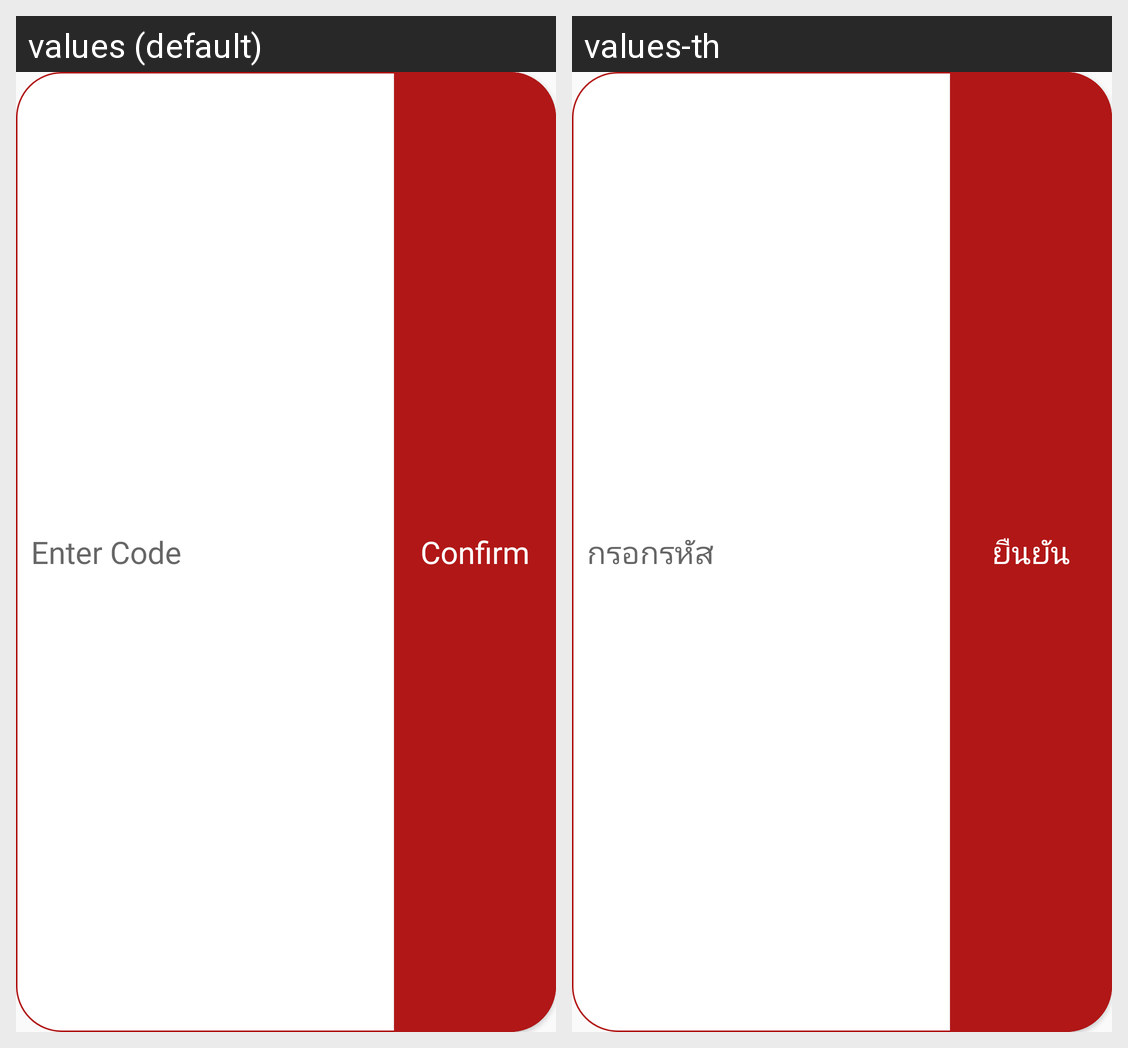

Translations of the strings shown on this Android screen, per locale in the grid:
Android screen res/layout/layout_input_code.xml rendered under 2 locales, left to right: values (default), values-th. Device: Nexus 5 (rendered at 1080×1920; each locale shown at half size, 540×960, under a caption strip naming it); theme AppTheme.
Strings drawn on this screen, with the default value and each locale's value (text and hints the layout hard-codes, and strings that could not be matched under every locale, appear in the picture but are not listed):

coupons_code_hint
  values: Enter Code
  values-th: กรอกรหัส

button_confirm
  values: Confirm
  values-th: ยืนยัน
